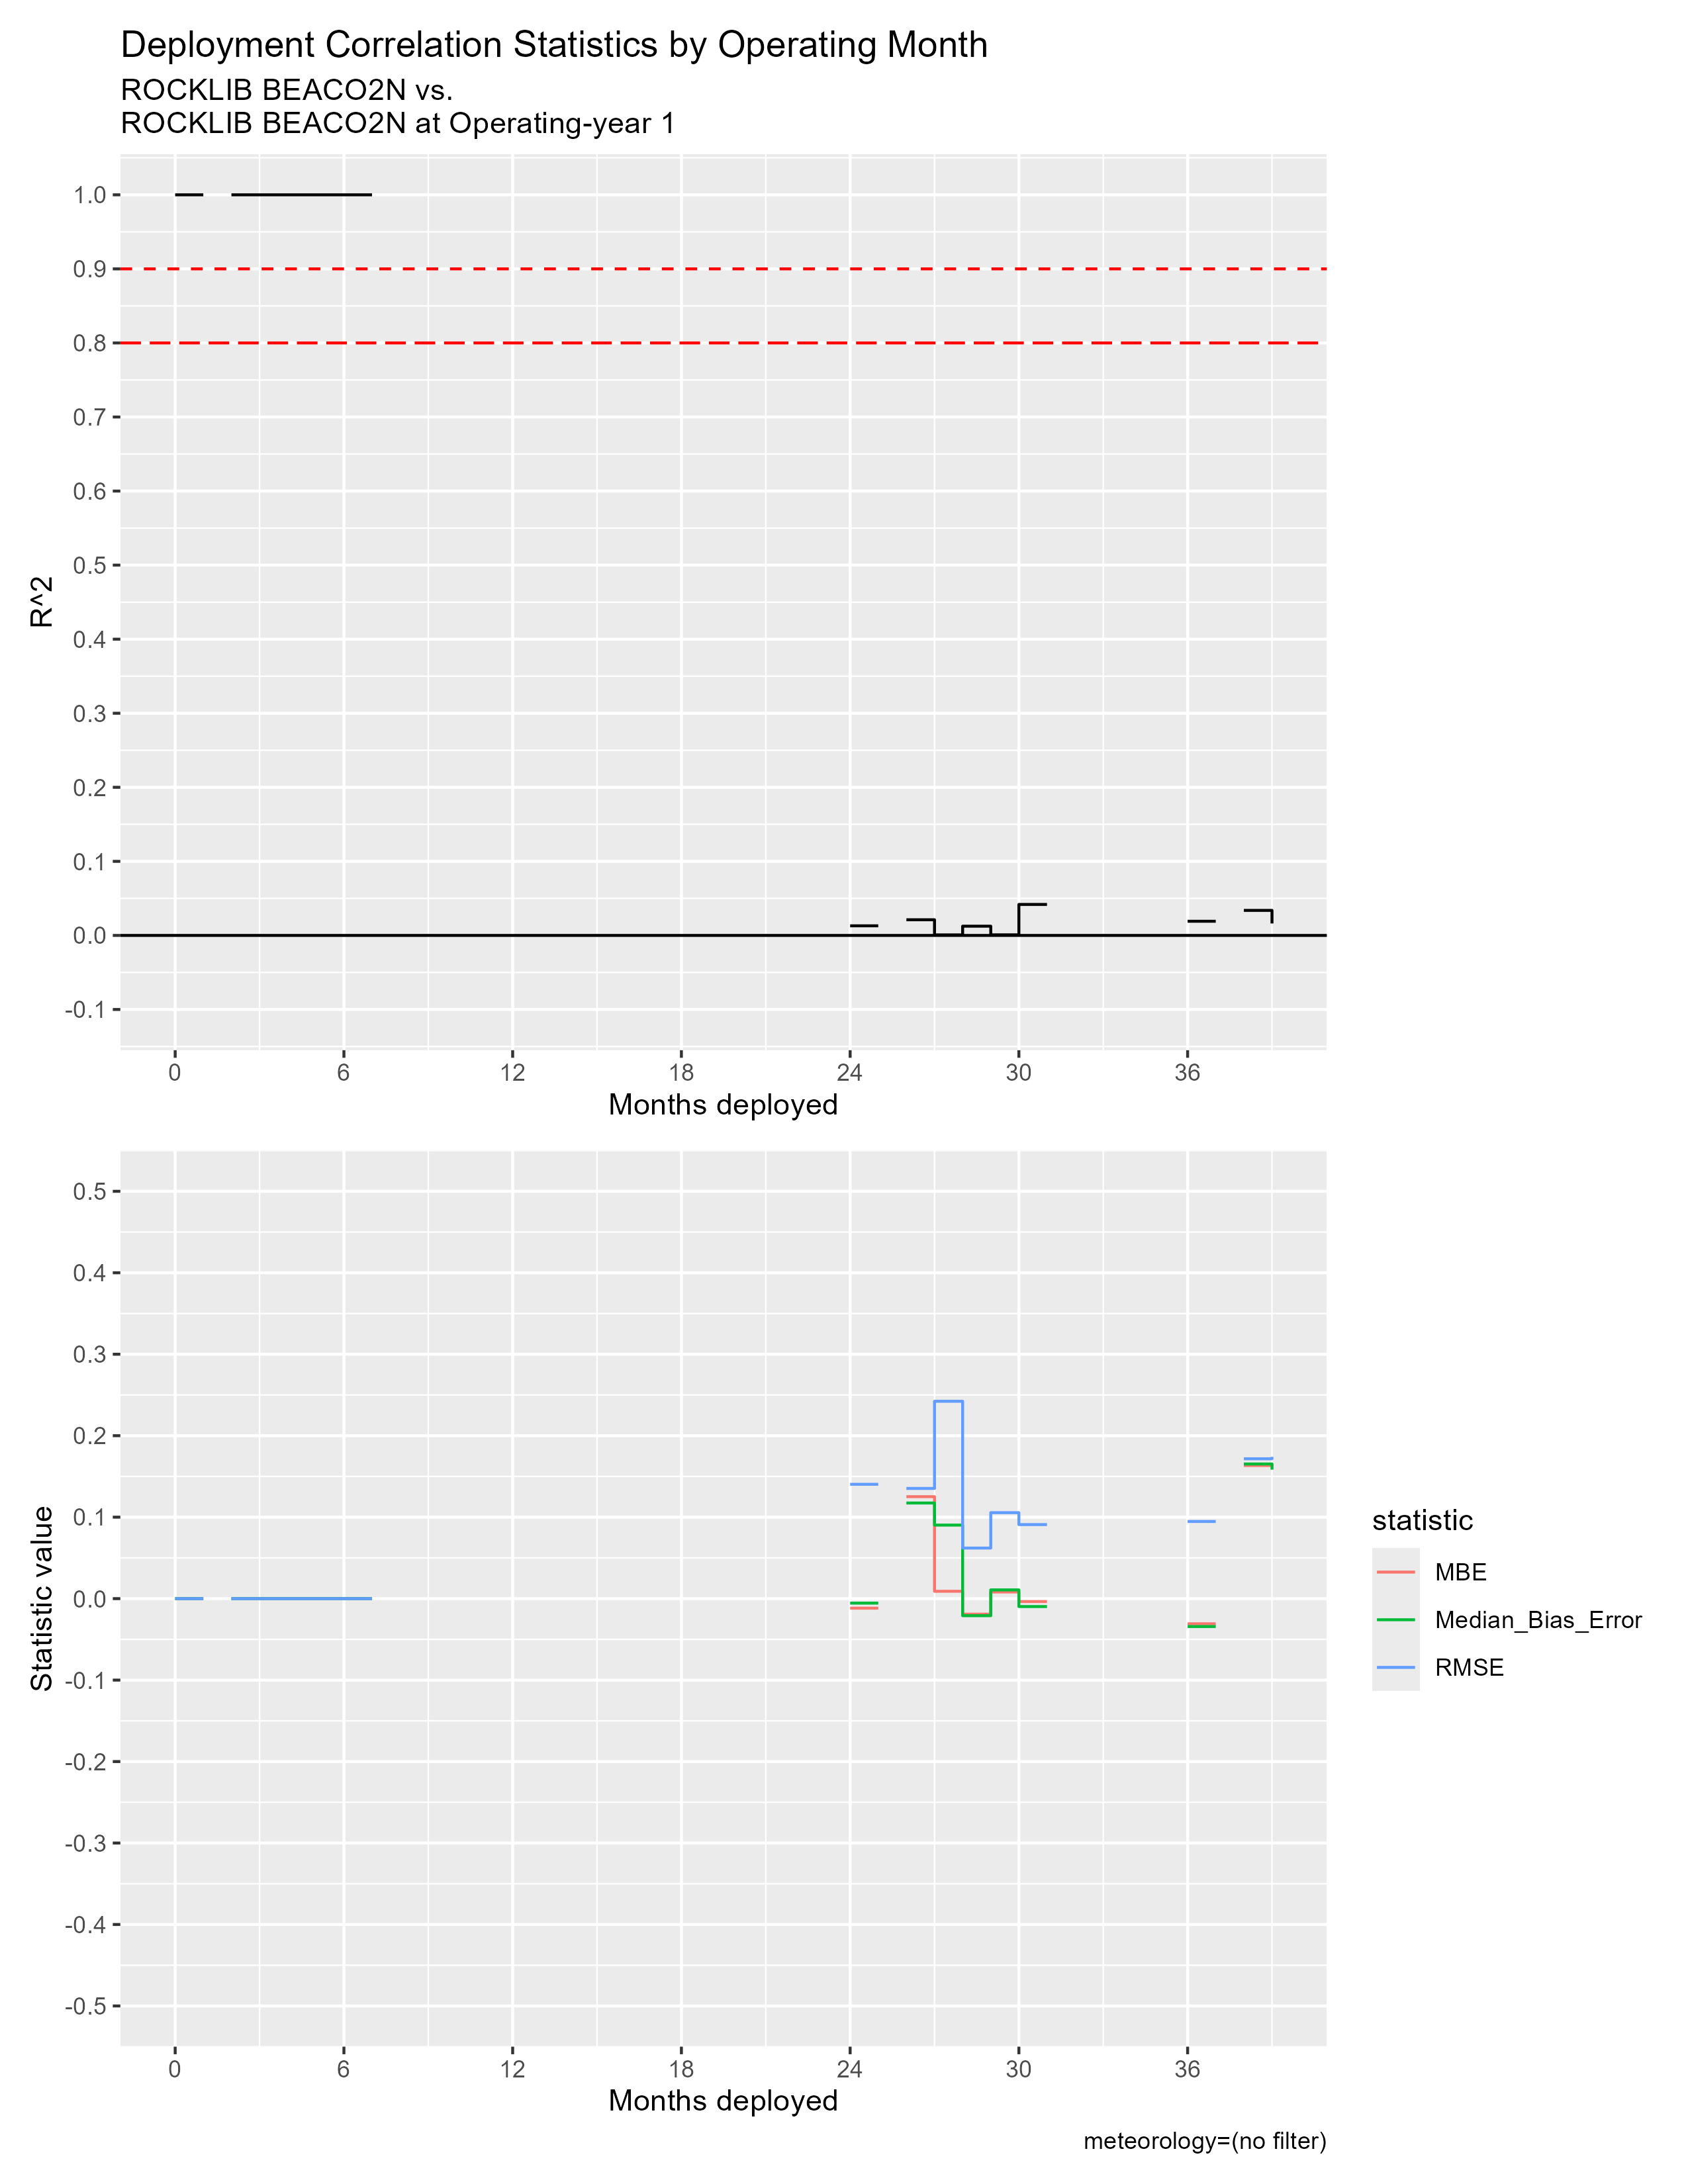

The data file committed next to this chart (first rows):
mos_into_deployment, R^2, RMSE, MBE, Median_Bias_Error, residual_kurtosis, residual_skewness
0, 1, 0, 0, 0, NA, NA
2, 1, 0, 0, 0, NA, NA
3, 1, 0, 0, 0, NA, NA
4, 1, 0, 0, 0, NA, NA
5, 1, 0, 0, 0, NA, NA
6, 1, 0, 0, 0, NA, NA
7, NA, NA, NA, NA, NA, NA
8, NA, NA, NA, NA, NA, NA
9, NA, NA, NA, NA, NA, NA
10, NA, NA, NA, NA, NA, NA
11, NA, NA, NA, NA, NA, NA
12, NA, NA, NA, NA, NA, NA
13, NA, NA, NA, NA, NA, NA
14, NA, NA, NA, NA, NA, NA
15, NA, NA, NA, NA, NA, NA
16, NA, NA, NA, NA, NA, NA
17, NA, NA, NA, NA, NA, NA
18, NA, NA, NA, NA, NA, NA
19, NA, NA, NA, NA, NA, NA
20, NA, NA, NA, NA, NA, NA
21, NA, NA, NA, NA, NA, NA
22, NA, NA, NA, NA, NA, NA
23, NA, NA, NA, NA, NA, NA
24, 0.01296, 0.1403, -0.01171, -0.005523, 65.01, 6.089
25, NA, NA, NA, NA, NA, NA
26, 0.02115, 0.1353, 0.1252, 0.1174, 3.12, 0.487
27, 7.149193590891203e-4, 0.2423, 0.00902, 0.09027, 54.6, -5.872
28, 0.01247, 0.06209, -0.01906, -0.02093, 4.022, 0.5404
29, 7.925309539900066e-4, 0.1055, 0.008177, 0.01071, 247.1, -11.87
30, 0.04183, 0.09089, -0.003575, -0.009732, 7.219, -0.5866
31, NA, NA, NA, NA, NA, NA
32, NA, NA, NA, NA, NA, NA
33, NA, NA, NA, NA, NA, NA
34, NA, NA, NA, NA, NA, NA
35, NA, NA, NA, NA, NA, NA
36, 0.01912, 0.09471, -0.03088, -0.03425, 8.316, -0.04744
37, NA, NA, NA, NA, NA, NA
38, 0.03379, 0.1717, 0.1634, 0.1653, 2.835, -0.1683
39, 0.01615, 0.174, 0.1649, 0.1583, 3.092, 0.4156
